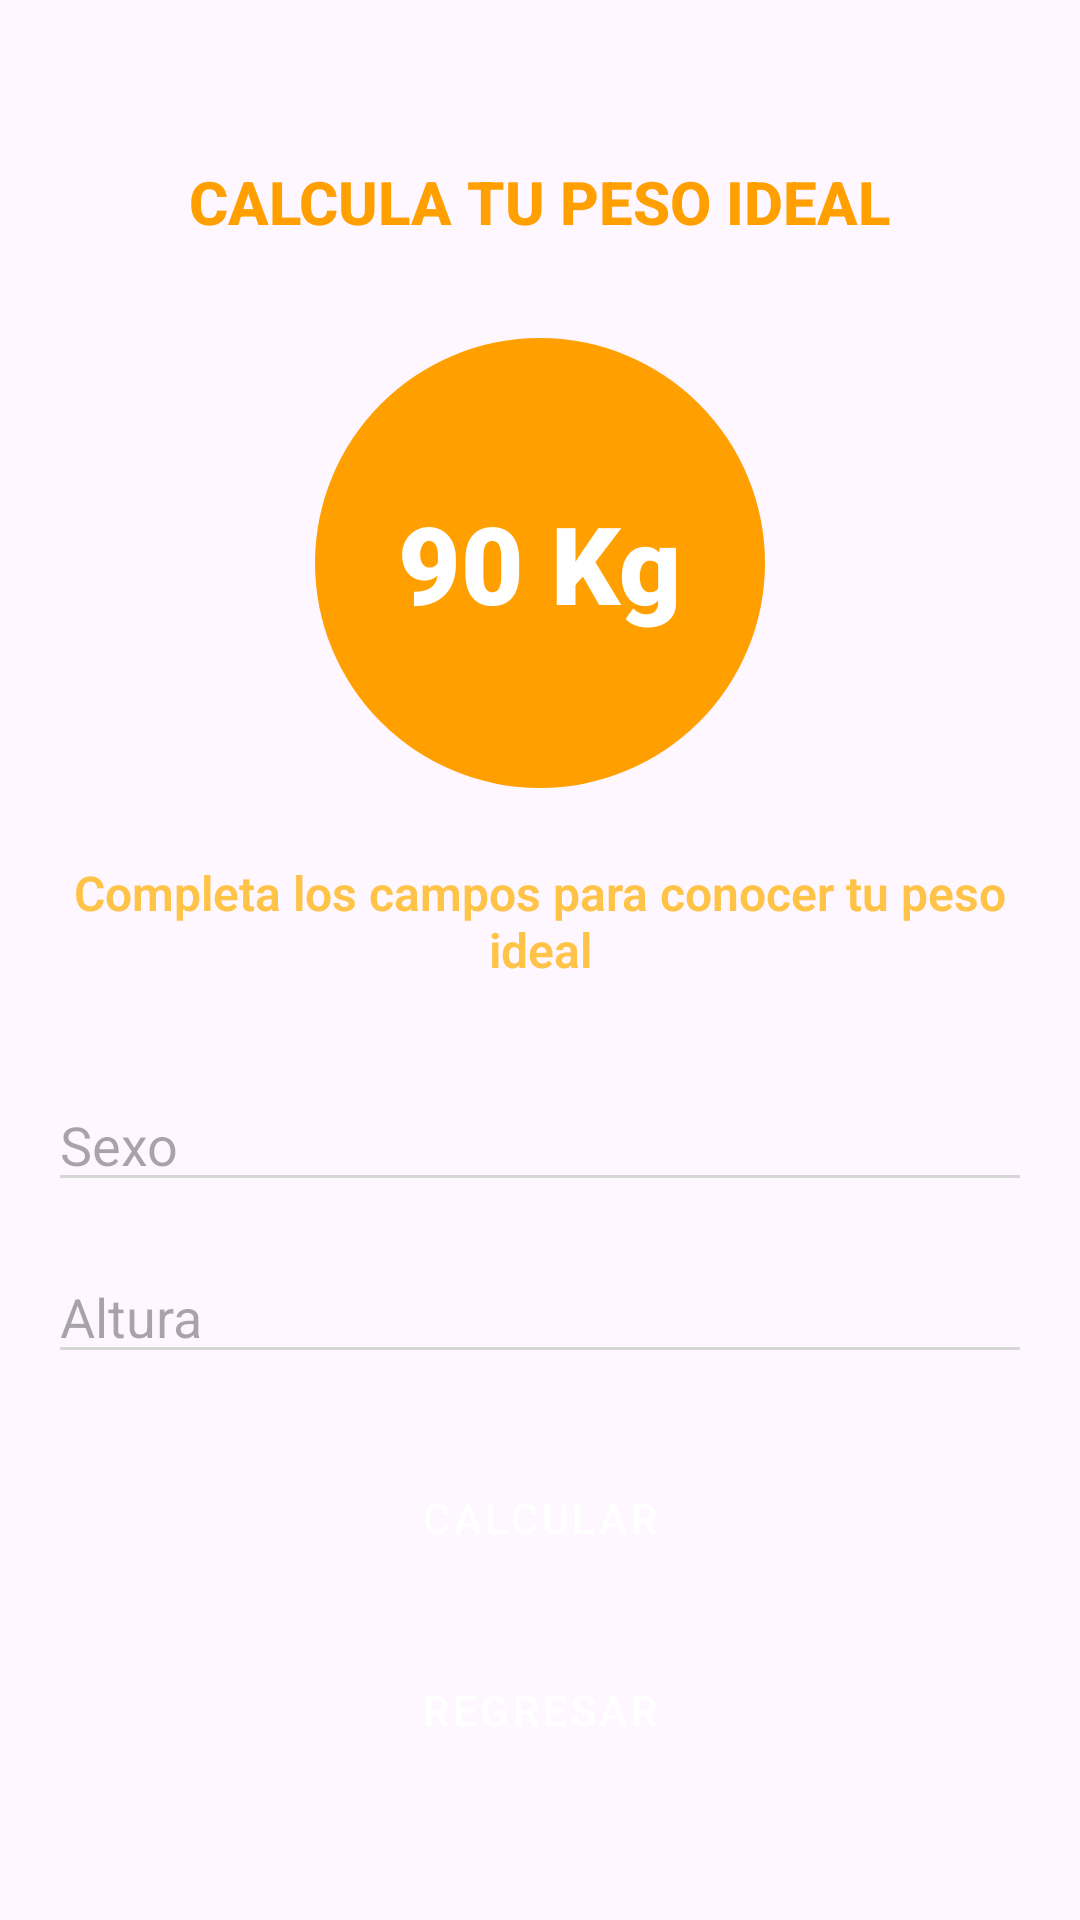

Produce the Android XML layout that renders to this screen, including the resource entries it uses.
<!-- AndroidManifest.xml: application theme Theme.Parcialapp -->
<!-- res/layout/activity_peso_ideal.xml -->
<?xml version="1.0" encoding="utf-8"?>
<androidx.constraintlayout.widget.ConstraintLayout xmlns:android="http://schemas.android.com/apk/res/android"
    xmlns:app="http://schemas.android.com/apk/res-auto"
    xmlns:tools="http://schemas.android.com/tools"
    android:id="@+id/main"
    android:layout_width="match_parent"
    android:layout_height="match_parent"
    tools:context=".PesoIdeal">


    <LinearLayout
        xmlns:android="http://schemas.android.com/apk/res/android"
        xmlns:app="http://schemas.android.com/apk/res-auto"
        xmlns:tools="http://schemas.android.com/tools"
        android:layout_width="match_parent"
        android:layout_height="match_parent"
        android:orientation="vertical"
        android:gravity="center"
        android:padding="16dp"
        tools:context=".MainActivity">

        <TextView
            android:textAlignment="center"
            android:id="@+id/tvTitle"
            android:layout_width="wrap_content"
            android:layout_height="wrap_content"
            android:text="CALCULA TU PESO IDEAL"
            android:textSize="20sp"
            android:fontFamily="sans-serif-medium"
            android:textColor="#FFA000"
            android:layout_marginBottom="24dp" />

        <LinearLayout
            android:layout_width="150dp"
            android:layout_height="150dp"
            android:background="@drawable/circle_background"
            android:gravity="center"
            android:layout_marginBottom="16dp">

            <TextView
                android:id="@+id/tvResult"
                android:layout_width="wrap_content"
                android:layout_height="wrap_content"
                android:text="90 Kg"
                android:textSize="36sp"
                android:textColor="#FFFFFF"
                android:fontFamily="sans-serif-black" />
        </LinearLayout>

        
        <TextView
            android:textAlignment="center"
            android:textStyle="bold"
            android:id="@+id/tvStatus"
            android:layout_width="wrap_content"
            android:layout_height="wrap_content"
            android:text="Completa los campos para conocer tu peso ideal"
            android:textSize="16sp"
            android:fontFamily="sans-serif-light"
            android:layout_marginBottom="24dp" />

        
        <EditText
            android:id="@+id/etSexo"
            android:layout_width="match_parent"
            android:layout_height="wrap_content"
            android:hint="Sexo"
            android:inputType="text"
            android:backgroundTint="#D6D6D6"
            android:layout_marginBottom="16dp" />

        
        <EditText
            android:id="@+id/etAltura"
            android:layout_width="match_parent"
            android:layout_height="wrap_content"
            android:hint="Altura"
            android:inputType="numberDecimal"
            android:backgroundTint="#D6D6D6"
            android:layout_marginBottom="24dp" />

        
        <Button
            android:id="@+id/btnCalcular"
            android:layout_width="match_parent"
            android:layout_height="wrap_content"
            android:text="CALCULAR"
            android:backgroundTint="#0000FF"
            android:textColor="#FFFFFF"
            android:layout_marginBottom="16dp" />

        
        <Button
            android:id="@+id/btnRegresar"
            android:layout_width="match_parent"
            android:layout_height="wrap_content"
            android:text="Regresar"
            android:backgroundTint="#607D8B"
            android:textColor="#FFFFFF" />

    </LinearLayout>

</androidx.constraintlayout.widget.ConstraintLayout>
<!-- resources referenced by this layout -->
<resources>
  <!-- drawable circle_background (drawable) -->
  <shape xmlns:android="http://schemas.android.com/apk/res/android">
      <solid android:color="#FFA000" />
      <corners android:radius="75dp" />
  </shape>
  <style name="Theme.Parcialapp" parent="Base.Theme.Parcialapp" />
  <style name="Base.Theme.Parcialapp" parent="Theme.Material3.DayNight.NoActionBar">
          
          
  
          <item name="buttonStyle">@style/MyButtonStyle</item>
          <item name="textInputStyle">@style/MyTextInputLayoutStyle</item>
          <item name="android:textViewStyle">@style/MyTextViewStyle</item>
      </style>
  <style name="MyButtonStyle" parent="Widget.MaterialComponents.Button">
          <item name="android:backgroundTint">#012BFF</item>
          <item name="android:textColor">#FFFFFF</item>
          <item name="android:paddingVertical">10dp</item>
          <item name="cornerRadius">16dp</item>
      </style>
  <style name="MyTextInputLayoutStyle" parent="Widget.MaterialComponents.TextInputLayout.OutlinedBox">
          <item name="cornerRadius">16dp</item>
          <item name="boxStrokeColor">#FFC348</item>
          <item name="boxCornerRadiusTopStart">16dp</item>
          <item name="boxCornerRadiusTopEnd">16dp</item>
          <item name="boxCornerRadiusBottomStart">16dp</item>
          <item name="boxCornerRadiusBottomEnd">16dp</item>
          <item name="boxStrokeWidth">2dp</item>
          <item name="android:hint">@color/black</item>
      </style>
  <style name="MyTextViewStyle" parent="Widget.AppCompat.TextView">
          <item name="android:textColor">#FFC348</item>
          <item name="android:textStyle">bold</item>
          <item name="android:textSize">18sp</item>
          <item name="android:padding">8dp</item>
      </style>
  <!-- not gathered from this repository: default colours our renderer supplied (Android Studio template values) -->
  <color name="black">#FF000000</color>
</resources>
